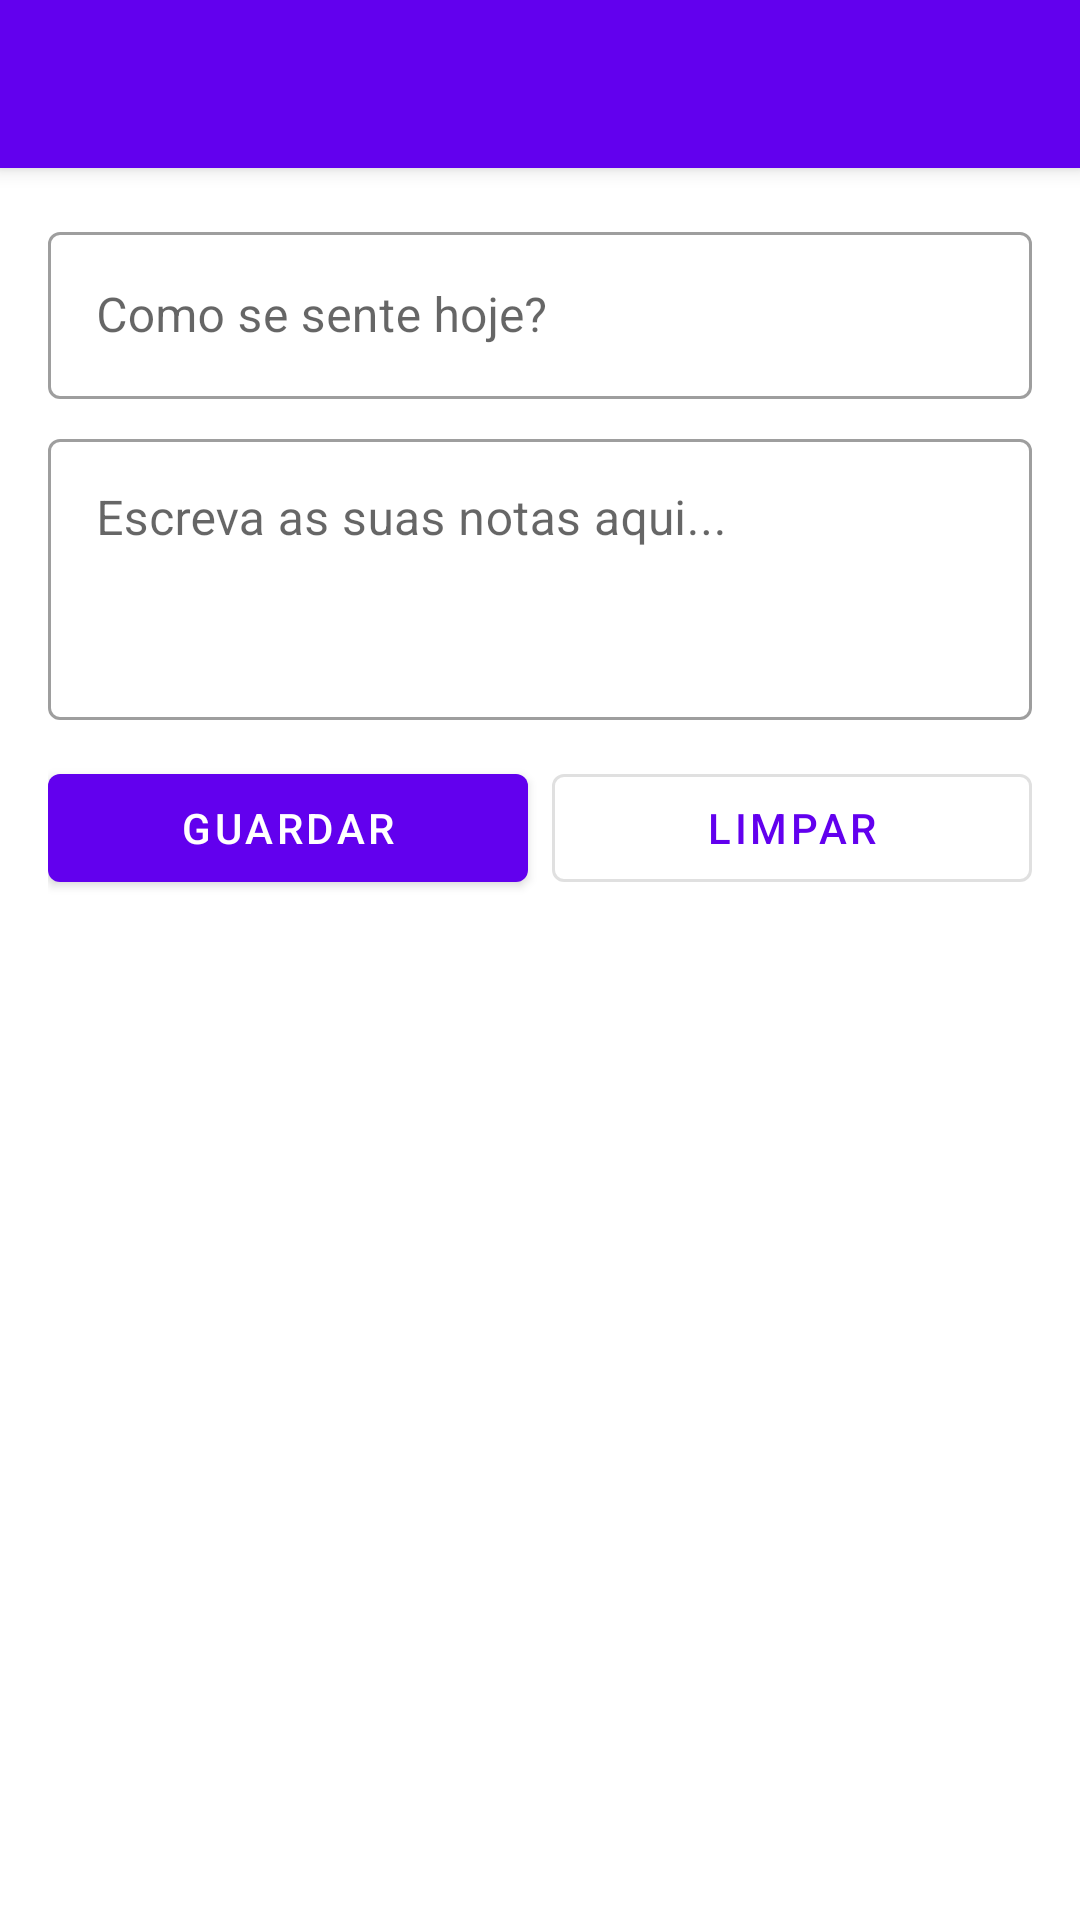

Layout XML and referenced resources for this Android screen:
<!-- AndroidManifest.xml: application theme Theme.DiarioEmocoesApp -->
<!-- res/layout/activity_main.xml -->
<?xml version="1.0" encoding="utf-8"?>
<androidx.coordinatorlayout.widget.CoordinatorLayout
    xmlns:android="http://schemas.android.com/apk/res/android"
    xmlns:app="http://schemas.android.com/apk/res-auto"
    android:layout_width="match_parent"
    android:layout_height="match_parent">

    <com.google.android.material.appbar.AppBarLayout
        android:layout_width="match_parent"
        android:layout_height="wrap_content">

        <androidx.appcompat.widget.Toolbar
            android:id="@+id/toolbar"
            android:layout_width="match_parent"
            android:layout_height="?attr/actionBarSize"
            android:background="?attr/colorPrimary"
            android:theme="@style/ThemeOverlay.AppCompat.Dark.ActionBar" />

    </com.google.android.material.appbar.AppBarLayout>

    <androidx.constraintlayout.widget.ConstraintLayout
        xmlns:app="http://schemas.android.com/apk/res-auto"
        android:layout_width="match_parent"
        android:layout_height="match_parent"
        android:padding="16dp"
        app:layout_behavior="@string/appbar_scrolling_view_behavior">

        <com.google.android.material.textfield.TextInputLayout
            android:id="@+id/tilEstado"
            style="@style/Widget.MaterialComponents.TextInputLayout.OutlinedBox"
            android:layout_width="0dp"
            android:layout_height="wrap_content"
            android:hint="Como se sente hoje?"
            app:layout_constraintTop_toTopOf="parent"
            app:layout_constraintStart_toStartOf="parent"
            app:layout_constraintEnd_toEndOf="parent">

            <com.google.android.material.textfield.TextInputEditText
                android:id="@+id/editTextEstado"
                android:layout_width="match_parent"
                android:layout_height="wrap_content"
                android:inputType="textPersonName" />

        </com.google.android.material.textfield.TextInputLayout>

        <com.google.android.material.textfield.TextInputLayout
            android:id="@+id/tilNotas"
            style="@style/Widget.MaterialComponents.TextInputLayout.OutlinedBox"
            android:layout_width="0dp"
            android:layout_height="wrap_content"
            android:hint="Escreva as suas notas aqui..."
            android:layout_marginTop="8dp"
            app:layout_constraintTop_toBottomOf="@id/tilEstado"
            app:layout_constraintStart_toStartOf="parent"
            app:layout_constraintEnd_toEndOf="parent">

            <com.google.android.material.textfield.TextInputEditText
                android:id="@+id/editTextNotas"
                android:layout_width="match_parent"
                android:layout_height="wrap_content"
                android:inputType="textMultiLine"
                android:gravity="top"
                android:lines="3" />

        </com.google.android.material.textfield.TextInputLayout>

        <com.google.android.material.button.MaterialButton
            android:id="@+id/buttonGuardar"
            android:layout_width="0dp"
            android:layout_height="wrap_content"
            android:text="Guardar"
            android:layout_marginTop="12dp"
            android:layout_marginEnd="4dp"
            app:layout_constraintTop_toBottomOf="@id/tilNotas"
            app:layout_constraintStart_toStartOf="parent"
            app:layout_constraintEnd_toStartOf="@+id/buttonLimpar"
            app:layout_constraintHorizontal_chainStyle="spread" />

        <com.google.android.material.button.MaterialButton
            android:id="@+id/buttonLimpar"
            style="@style/Widget.MaterialComponents.Button.OutlinedButton"
            android:layout_width="0dp"
            android:layout_height="wrap_content"
            android:text="Limpar"
            android:layout_marginTop="12dp"
            android:layout_marginStart="4dp"
            app:layout_constraintTop_toBottomOf="@id/tilNotas"
            app:layout_constraintStart_toEndOf="@id/buttonGuardar"
            app:layout_constraintEnd_toEndOf="parent" />

        <androidx.recyclerview.widget.RecyclerView
            android:id="@+id/recyclerViewRegistos"
            android:layout_width="0dp"
            android:layout_height="0dp"
            android:layout_marginTop="16dp"
            app:layout_constraintTop_toBottomOf="@id/buttonGuardar"
            app:layout_constraintBottom_toBottomOf="parent"
            app:layout_constraintStart_toStartOf="parent"
            app:layout_constraintEnd_toEndOf="parent" />

    </androidx.constraintlayout.widget.ConstraintLayout>

</androidx.coordinatorlayout.widget.CoordinatorLayout>
<!-- resources referenced by this layout -->
<resources>
  <style name="Theme.DiarioEmocoesApp" parent="Theme.MaterialComponents.DayNight.DarkActionBar">
          <item name="colorPrimary">@color/purple_500</item>
          <item name="colorPrimaryVariant">@color/purple_700</item>
          <item name="colorOnPrimary">@color/white</item>
          <item name="colorSecondary">@color/teal_200</item>
          <item name="colorSecondaryVariant">@color/teal_700</item>
          <item name="colorOnSecondary">@color/black</item>
          <item name="android:statusBarColor">?attr/colorPrimaryVariant</item>
      </style>
  <!-- not gathered from this repository: default colours our renderer supplied (Android Studio template values) -->
  <color name="purple_500">#FF6200EE</color>
  <color name="purple_700">#FF3700B3</color>
  <color name="teal_200">#FF03DAC5</color>
  <color name="teal_700">#FF018786</color>
  <color name="black">#FF000000</color>
  <color name="white">#FFFFFFFF</color>
</resources>
